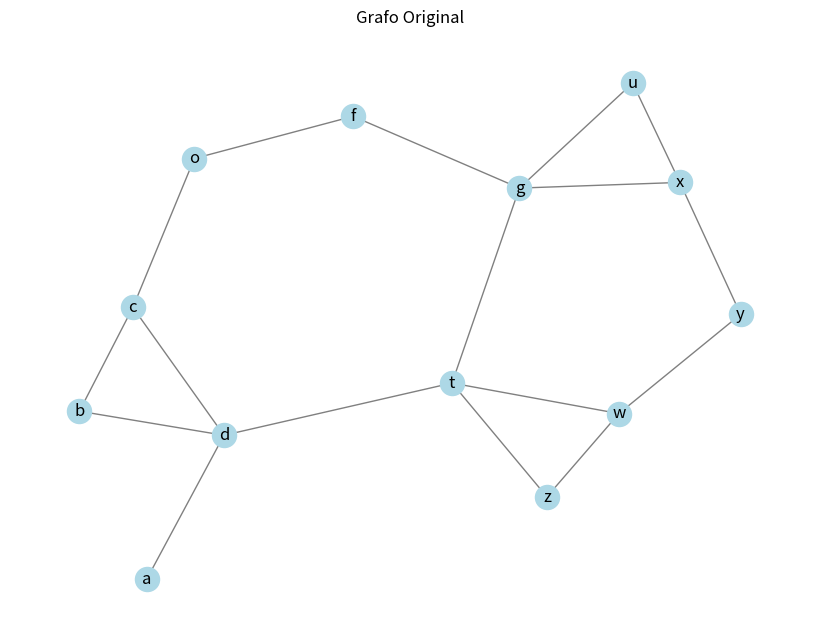
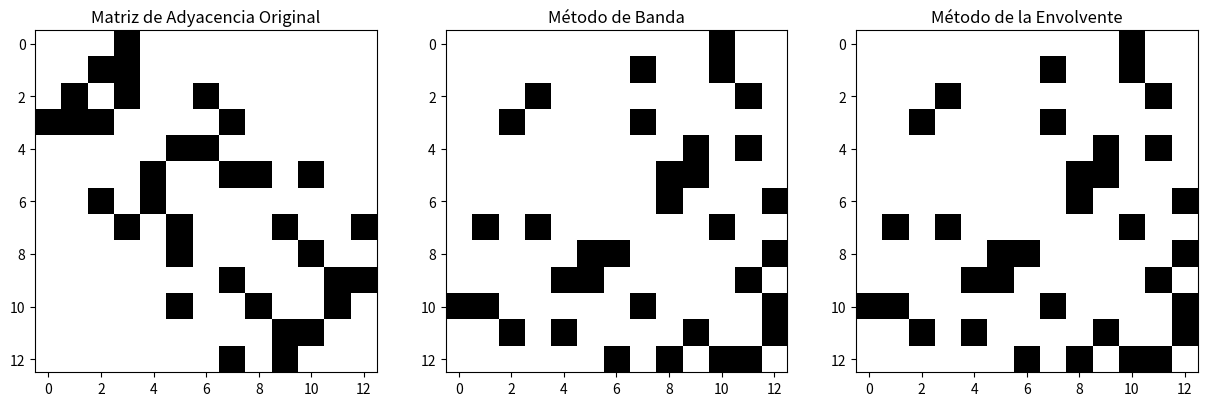

Here is the Python script that generated these plots, in order:
import numpy as np
import networkx as nx
import matplotlib.pyplot as plt

# Definir el grafo G basado en la imagen
G = nx.Graph()
# Lista de aristas basada en el grafo de la imagen
aristas = [
    ('a', 'd'), ('b', 'c'), ('b', 'd'), ('c', 'd'), ('c', 'o'),
    ('d', 't'), ('f', 'o'), ('f', 'g'), ('g', 't'), ('g', 'u'), ('g', 'x'),
    ('t', 'z'), ('t', 'w'), ('z', 'w'), ('w', 'y'), ('x', 'y'), ('x', 'u')
]
G.add_edges_from(aristas) #añade las aristas al grafo G

# Obtener la matriz de adyacencia del grafo
nodos_ordenados = sorted(G.nodes())  # Obtener los nodos ordenados alfabéticamente
matriz_adyacencia = nx.to_numpy_array(G, nodelist=nodos_ordenados)
print("Matriz de adyacencia original:\n", matriz_adyacencia)

# Función para reordenar la matriz por el método de banda 
def metodo_banda(matriz, nodos):
    # Crear el grafo usando la matriz de adyacencia
    G = nx.from_numpy_array(matriz)
    # Obtener los grados de los nodos y ordenarlos de menor a mayor
    grados = sorted(G.degree, key=lambda x: x[1])  # Lista de nodos ordenados por grado
    # Obtener el orden de nodos en términos de sus índices en la matriz de adyacencia
    orden_banda = [nodos.index(nodos[i[0]]) for i in grados]
    # Reordenar la matriz de adyacencia usando el orden obtenido
    matriz_banda = matriz[np.ix_(orden_banda, orden_banda)]
    return matriz_banda, [nodos[i] for i in orden_banda]  # Convertir de índices a nombres de nodos

# Función para reordenar la matriz por el método de la envolvente 
def metodo_envolvente(matriz, nodos):
    # Crear el grafo usando la matriz de adyacencia
    G = nx.from_numpy_array(matriz)
    # Obtener los grados de los nodos y ordenarlos de menor a mayor
    grados = sorted(G.degree, key=lambda x: x[1])
    # Obtener el orden de nodos en términos de sus índices en la matriz de adyacencia
    orden_envolvente = [nodos.index(nodos[i[0]]) for i in grados]
    # Reordenar la matriz de adyacencia usando el orden obtenido
    matriz_envolvente = matriz[np.ix_(orden_envolvente, orden_envolvente)]
    return matriz_envolvente, [nodos[i] for i in orden_envolvente]  # Convertir de índices a nombres de nodos

# Aplicar el método de banda
matriz_banda, orden_banda = metodo_banda(matriz_adyacencia, nodos_ordenados)
print("Matriz de adyacencia reordenada (Método de Banda Manual):\n", matriz_banda)
print("Orden de nodos (Método de Banda Manual):", orden_banda)

# Aplicar el método de la envolvente
matriz_envolvente, orden_envolvente = metodo_envolvente(matriz_adyacencia, nodos_ordenados)
print("Matriz de adyacencia reordenada (Método de la Envolvente Manual):\n", matriz_envolvente)
print("Orden de nodos (Método de la Envolvente Manual):", orden_envolvente)

# Graficar el grafo original
plt.figure(figsize=(8, 6))
nx.draw(G, with_labels=True, node_color="lightblue", edge_color="gray")
plt.title("Grafo Original")
plt.show()

# Graficar la matriz de adyacencia original y las reordenadas
plt.figure(figsize=(15, 5))

# Matriz de adyacencia original
plt.subplot(1, 3, 1)
plt.title("Matriz de Adyacencia Original")
plt.imshow(matriz_adyacencia, cmap="Greys", interpolation="none")

# Matriz reordenada por el método de banda
plt.subplot(1, 3, 2)
plt.title("Método de Banda")
plt.imshow(matriz_banda, cmap="Greys", interpolation="none")

# Matriz reordenada por el método de la envolvente
plt.subplot(1, 3, 3)
plt.title("Método de la Envolvente")
plt.imshow(matriz_envolvente, cmap="Greys", interpolation="none")

plt.show()
